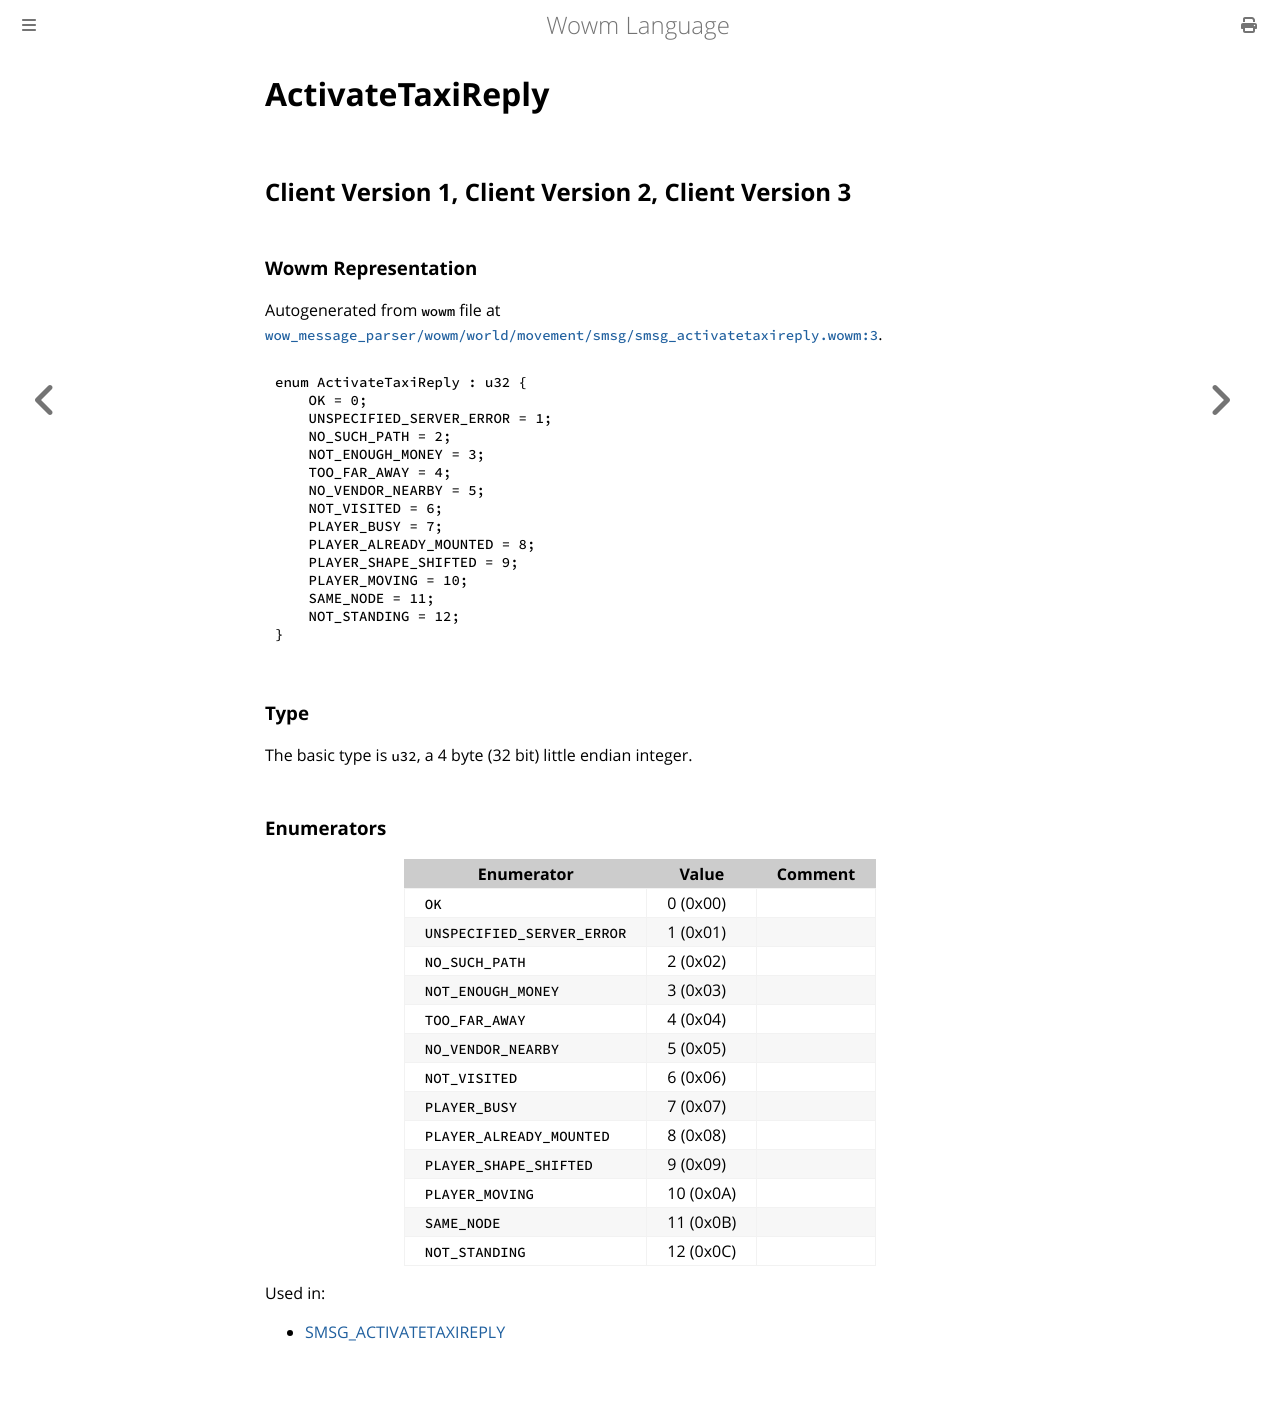

repository: gtker/wow_messages · page: docs/activatetaxireply.html · generator: mdbook

# ActivateTaxiReply

## Client Version 1, Client Version 2, Client Version 3

### Wowm Representation

Autogenerated from `wowm` file at [`wow_message_parser/wowm/world/movement/smsg/smsg_activatetaxireply.wowm:3`](https://github.com/gtker/wow_messages/tree/main/wow_message_parser/wowm/world/movement/smsg/smsg_activatetaxireply.wowm#L3).

```rust,ignore
enum ActivateTaxiReply : u32 {
    OK = 0;
    UNSPECIFIED_SERVER_ERROR = 1;
    NO_SUCH_PATH = 2;
    NOT_ENOUGH_MONEY = 3;
    TOO_FAR_AWAY = 4;
    NO_VENDOR_NEARBY = 5;
    NOT_VISITED = 6;
    PLAYER_BUSY = 7;
    PLAYER_ALREADY_MOUNTED = 8;
    PLAYER_SHAPE_SHIFTED = 9;
    PLAYER_MOVING = 10;
    SAME_NODE = 11;
    NOT_STANDING = 12;
}
```
### Type
The basic type is `u32`, a 4 byte (32 bit) little endian integer.
### Enumerators
| Enumerator | Value  | Comment |
| --------- | -------- | ------- |
| `OK` | 0 (0x00) |  |
| `UNSPECIFIED_SERVER_ERROR` | 1 (0x01) |  |
| `NO_SUCH_PATH` | 2 (0x02) |  |
| `NOT_ENOUGH_MONEY` | 3 (0x03) |  |
| `TOO_FAR_AWAY` | 4 (0x04) |  |
| `NO_VENDOR_NEARBY` | 5 (0x05) |  |
| `NOT_VISITED` | 6 (0x06) |  |
| `PLAYER_BUSY` | 7 (0x07) |  |
| `PLAYER_ALREADY_MOUNTED` | 8 (0x08) |  |
| `PLAYER_SHAPE_SHIFTED` | 9 (0x09) |  |
| `PLAYER_MOVING` | 10 (0x0A) |  |
| `SAME_NODE` | 11 (0x0B) |  |
| `NOT_STANDING` | 12 (0x0C) |  |

Used in:
* [SMSG_ACTIVATETAXIREPLY](smsg_activatetaxireply.md)
